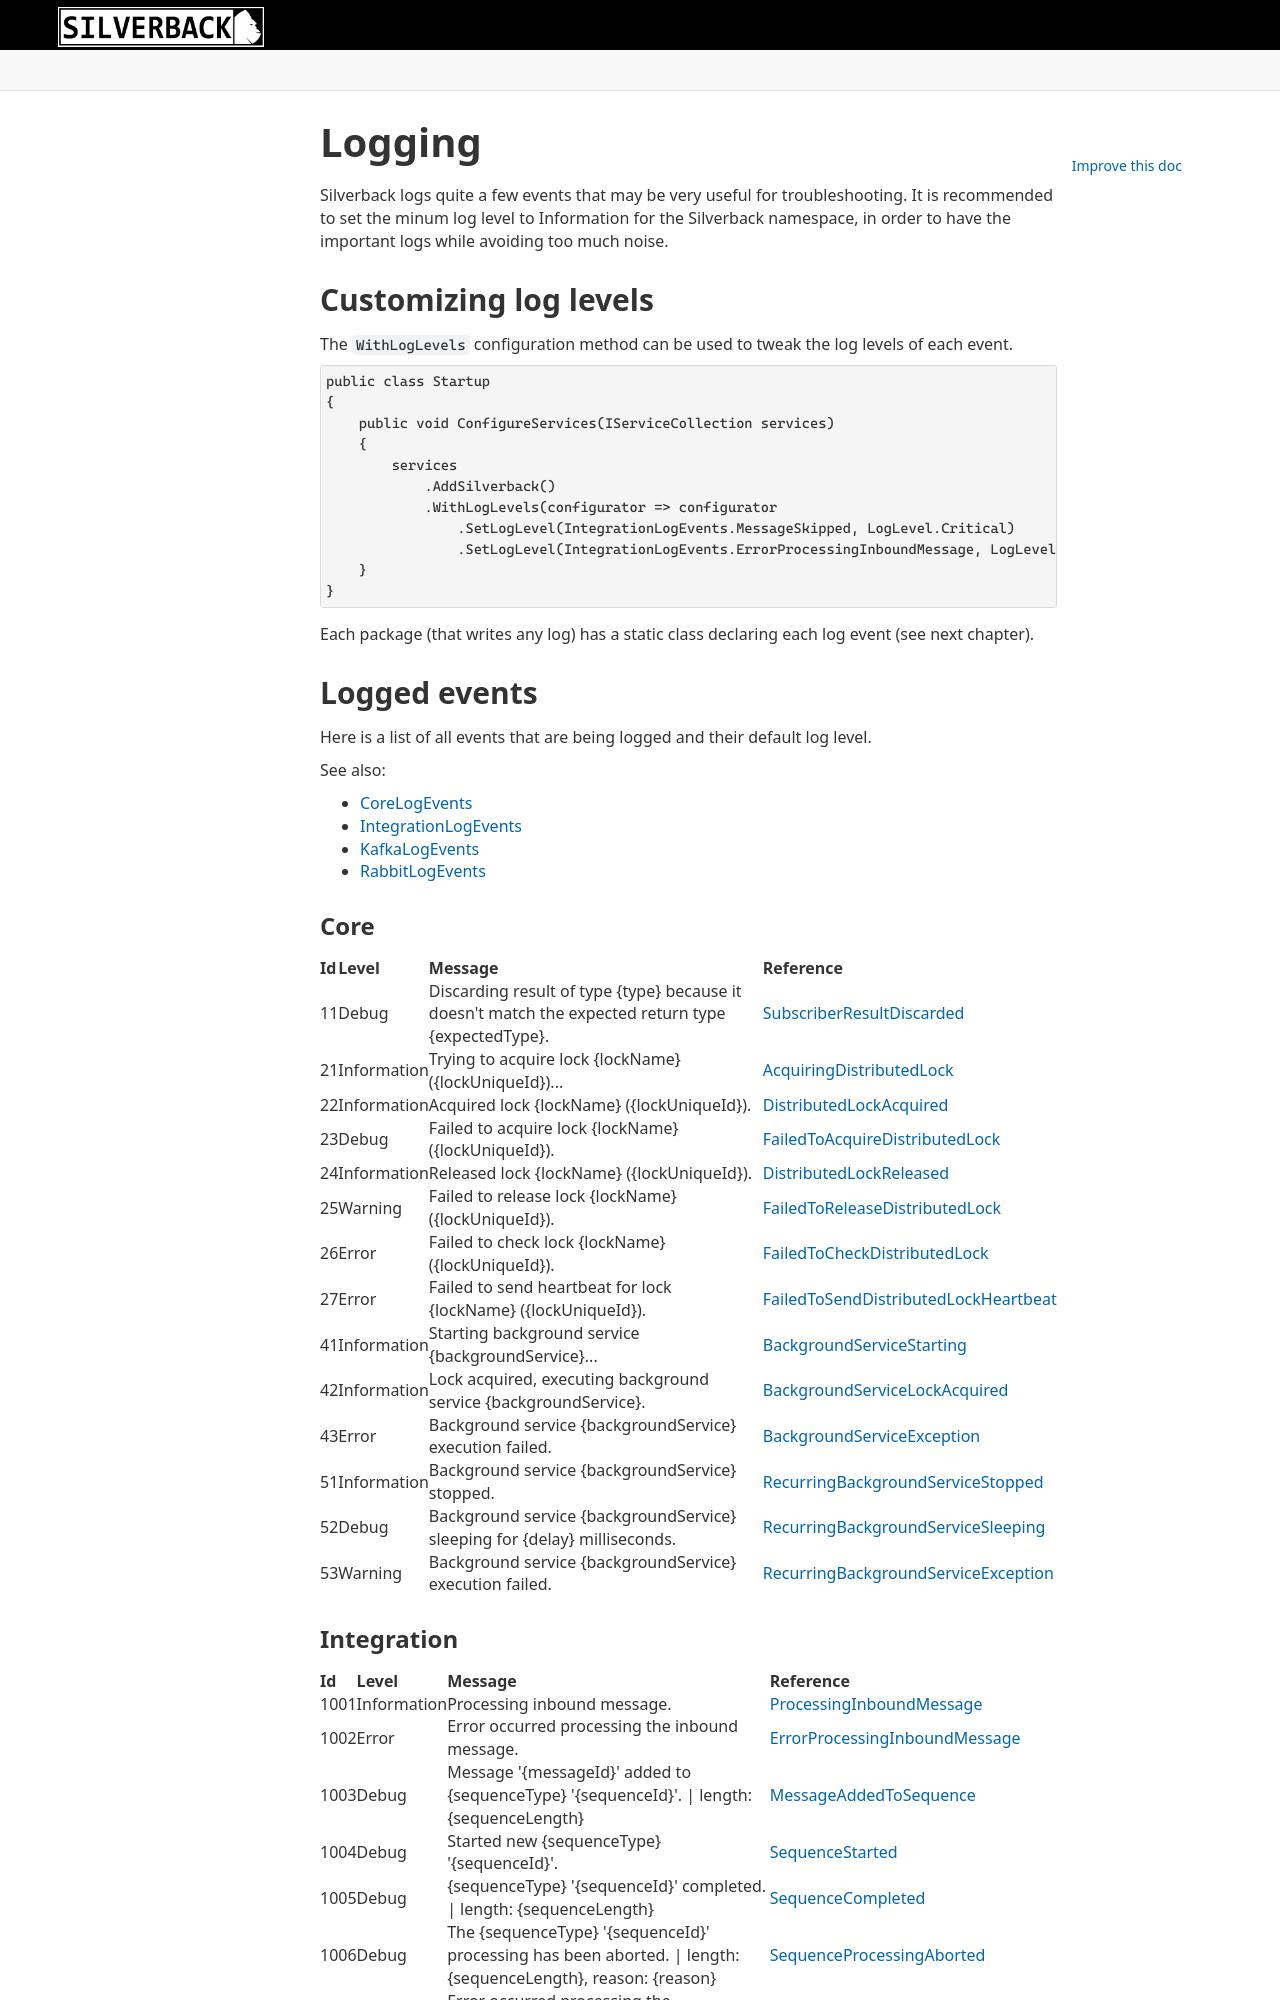

repository: BEagle1984/silverback · page: v4/concepts/logging.html · generator: jekyll

---
uid: logging
---

# Logging

Silverback logs quite a few events that may be very useful for troubleshooting. It is recommended to set the minum log level to Information for the Silverback namespace, in order to have the important logs while avoiding too much noise.

## Customizing log levels

The `WithLogLevels` configuration method can be used to tweak the log levels of each event.

```csharp
public class Startup
{
    public void ConfigureServices(IServiceCollection services)
    {
        services
            .AddSilverback()
            .WithLogLevels(configurator => configurator
                .SetLogLevel(IntegrationLogEvents.MessageSkipped, LogLevel.Critical)
                .SetLogLevel(IntegrationLogEvents.ErrorProcessingInboundMessage, LogLevel.Error));
    }
}
```

Each package (that writes any log) has a static class declaring each log event (see next chapter).

## Logged events

Here is a list of all events that are being logged and their default log level.

See also:
* <xref:Silverback.Diagnostics.CoreLogEvents>
* <xref:Silverback.Diagnostics.IntegrationLogEvents>
* <xref:Silverback.Diagnostics.KafkaLogEvents>
* <xref:Silverback.Diagnostics.RabbitLogEvents>

### Core

Id | Level | Message | Reference
:-- | :-- | :-- | :--
11 | Debug | Discarding result of type {type} because it doesn't match the expected return type {expectedType}. | [SubscriberResultDiscarded](xref:Silverback.Diagnostics.CoreLogEvents#Silverback_Diagnostics_CoreLogEvents_SubscriberResultDiscarded)
21 | Information | Trying to acquire lock {lockName} ({lockUniqueId})... | [AcquiringDistributedLock](xref:Silverback.Diagnostics.CoreLogEvents#Silverback_Diagnostics_CoreLogEvents_AcquiringDistributedLock)
22 | Information | Acquired lock {lockName} ({lockUniqueId}). | [DistributedLockAcquired](xref:Silverback.Diagnostics.CoreLogEvents#Silverback_Diagnostics_CoreLogEvents_DistributedLockAcquired)
23 | Debug | Failed to acquire lock {lockName} ({lockUniqueId}). | [FailedToAcquireDistributedLock](xref:Silverback.Diagnostics.CoreLogEvents#Silverback_Diagnostics_CoreLogEvents_FailedToAcquireDistributedLock)
24 | Information | Released lock {lockName} ({lockUniqueId}). | [DistributedLockReleased](xref:Silverback.Diagnostics.CoreLogEvents#Silverback_Diagnostics_CoreLogEvents_DistributedLockReleased)
25 | Warning | Failed to release lock {lockName} ({lockUniqueId}). | [FailedToReleaseDistributedLock](xref:Silverback.Diagnostics.CoreLogEvents#Silverback_Diagnostics_CoreLogEvents_FailedToReleaseDistributedLock)
26 | Error | Failed to check lock {lockName} ({lockUniqueId}). | [FailedToCheckDistributedLock](xref:Silverback.Diagnostics.CoreLogEvents#Silverback_Diagnostics_CoreLogEvents_FailedToCheckDistributedLock)
27 | Error | Failed to send heartbeat for lock {lockName} ({lockUniqueId}). | [FailedToSendDistributedLockHeartbeat](xref:Silverback.Diagnostics.CoreLogEvents#Silverback_Diagnostics_CoreLogEvents_FailedToSendDistributedLockHeartbeat)
41 | Information | Starting background service {backgroundService}... | [BackgroundServiceStarting](xref:Silverback.Diagnostics.CoreLogEvents#Silverback_Diagnostics_CoreLogEvents_BackgroundServiceStarting)
42 | Information | Lock acquired, executing background service {backgroundService}. | [BackgroundServiceLockAcquired](xref:Silverback.Diagnostics.CoreLogEvents#Silverback_Diagnostics_CoreLogEvents_BackgroundServiceLockAcquired)
43 | Error | Background service {backgroundService} execution failed. | [BackgroundServiceException](xref:Silverback.Diagnostics.CoreLogEvents#Silverback_Diagnostics_CoreLogEvents_BackgroundServiceException)
51 | Information | Background service {backgroundService} stopped. | [RecurringBackgroundServiceStopped](xref:Silverback.Diagnostics.CoreLogEvents#Silverback_Diagnostics_CoreLogEvents_RecurringBackgroundServiceStopped)
52 | Debug | Background service {backgroundService} sleeping for {delay} milliseconds. | [RecurringBackgroundServiceSleeping](xref:Silverback.Diagnostics.CoreLogEvents#Silverback_Diagnostics_CoreLogEvents_RecurringBackgroundServiceSleeping)
53 | Warning | Background service {backgroundService} execution failed. | [RecurringBackgroundServiceException](xref:Silverback.Diagnostics.CoreLogEvents#Silverback_Diagnostics_CoreLogEvents_RecurringBackgroundServiceException)
